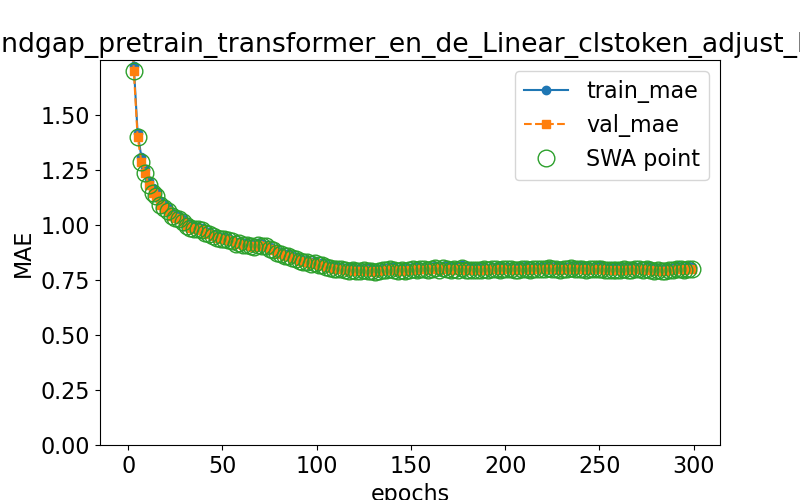

The file beside this chart, header and first rows:
epoch, train loss, val loss, swa
0.0, 2.129, 2.113, n
1.0, 2.068, 2.047, y
3.0, 1.719, 1.698, y
5.0, 1.418, 1.398, y
7.0, 1.308, 1.287, y
9.0, 1.254, 1.233, y
11.0, 1.201, 1.18, y
13.0, 1.167, 1.146, y
15.0, 1.148, 1.13, y
17.0, 1.106, 1.09, y
19.0, 1.093, 1.078, y
21.0, 1.077, 1.063, y
23.0, 1.056, 1.042, y
25.0, 1.045, 1.032, y
27.0, 1.039, 1.026, y
29.0, 1.026, 1.014, y
31.0, 1.007, 0.9962, y
33.0, 0.9978, 0.9873, y
35.0, 0.9926, 0.9824, y
37.0, 0.9891, 0.9795, y
39.0, 0.9861, 0.9769, y
41.0, 0.9707, 0.9619, y
43.0, 0.9674, 0.959, y
45.0, 0.9578, 0.9497, y
47.0, 0.9485, 0.9403, y
49.0, 0.9423, 0.9341, y
51.0, 0.9443, 0.9366, y
53.0, 0.9397, 0.9324, y
55.0, 0.9324, 0.9248, y
57.0, 0.9207, 0.9131, y
59.0, 0.923, 0.9155, y
61.0, 0.9169, 0.9094, y
63.0, 0.9174, 0.9096, y
65.0, 0.9134, 0.9055, y
67.0, 0.906, 0.898, y
69.0, 0.9176, 0.91, y
71.0, 0.9124, 0.9047, y
73.0, 0.9103, 0.9026, y
75.0, 0.8978, 0.8898, y
77.0, 0.8923, 0.8844, y
79.0, 0.8821, 0.874, y
81.0, 0.8753, 0.867, y
83.0, 0.8688, 0.8605, y
85.0, 0.8656, 0.8573, y
87.0, 0.8581, 0.8499, y
89.0, 0.8531, 0.8446, y
91.0, 0.845, 0.8365, y
93.0, 0.8379, 0.829, y
95.0, 0.8403, 0.8314, y
97.0, 0.8294, 0.82, y
99.0, 0.836, 0.8269, y
101.0, 0.8267, 0.8172, y
103.0, 0.8251, 0.8155, y
105.0, 0.8179, 0.8081, y
107.0, 0.8143, 0.8042, y
109.0, 0.8111, 0.801, y
111.0, 0.8094, 0.7992, y
113.0, 0.8076, 0.7973, y
115.0, 0.8036, 0.793, y
117.0, 0.8016, 0.791, y
... 91 more rows
